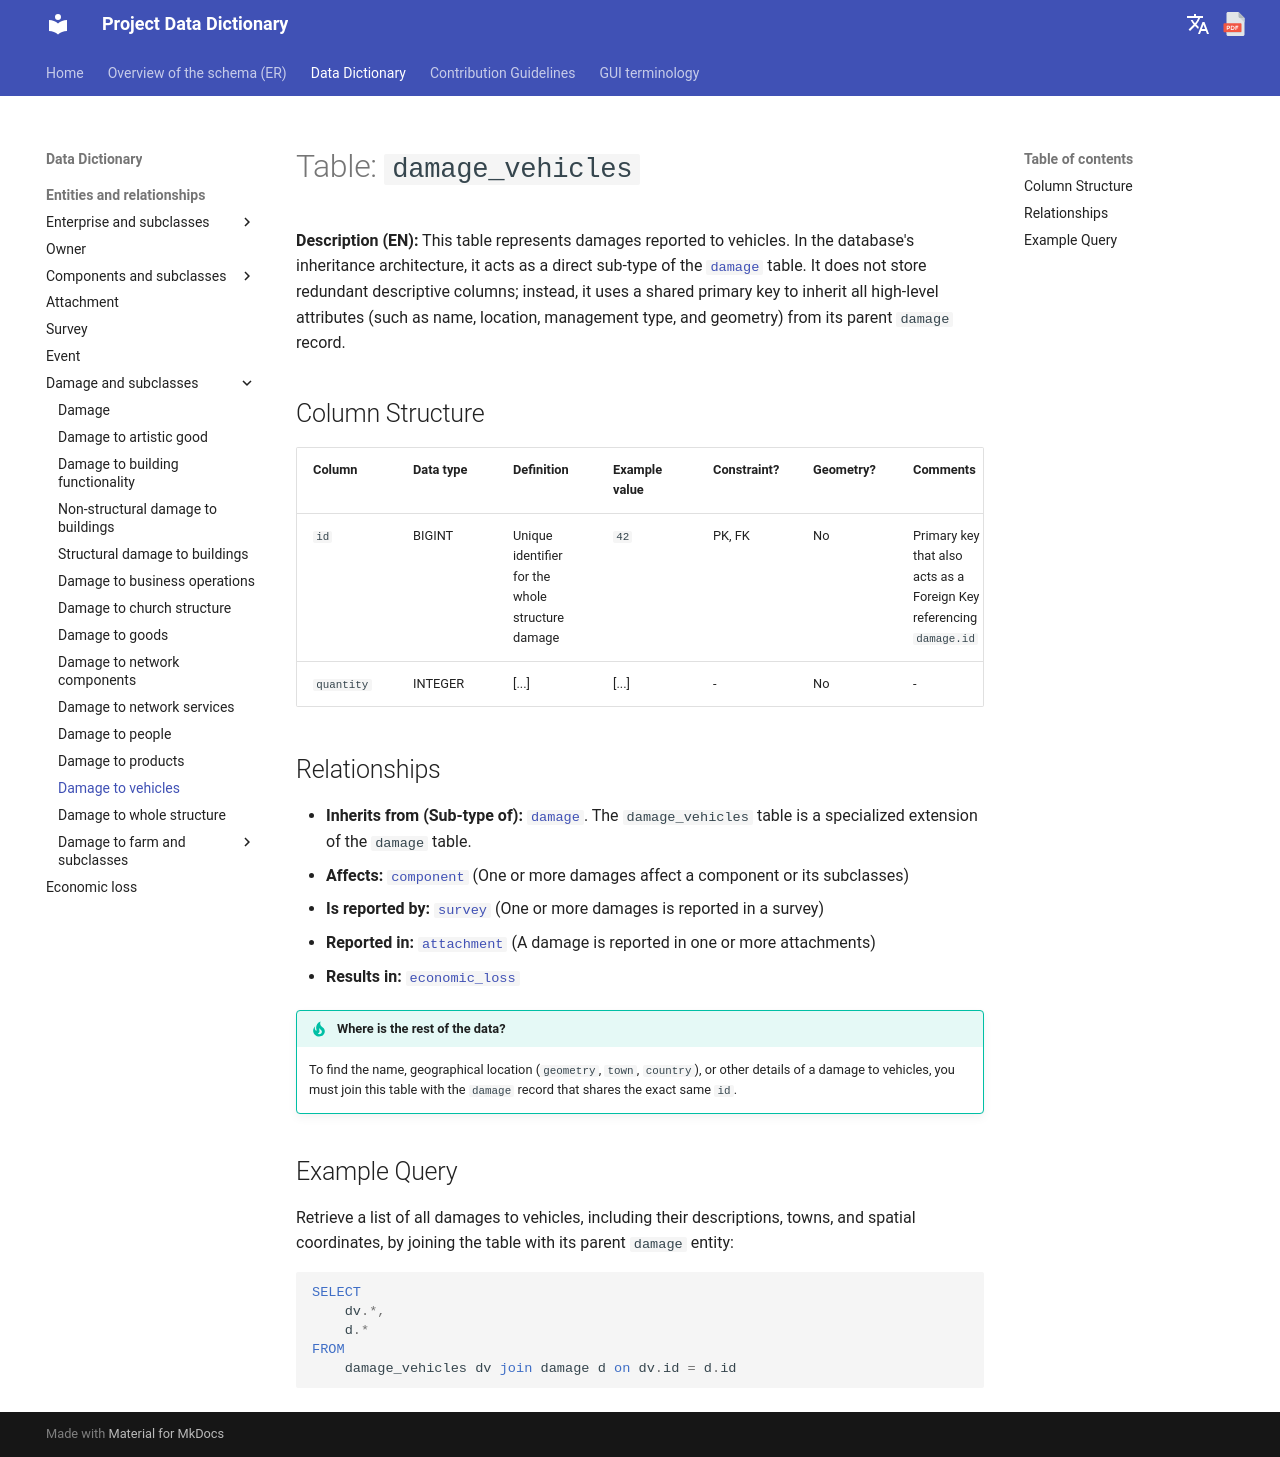

repository: Tars4815/dictionary-demo · page: tables/damage_vehicles/index.html · generator: mkdocs

# Table: `damage_vehicles`

**Description (EN):** This table represents damages reported to vehicles. In the database's inheritance architecture, it acts as a direct sub-type of the [`damage`](damage.md) table. It does not store redundant descriptive columns; instead, it uses a shared primary key to inherit all high-level attributes (such as name, location, management type, and geometry) from its parent `damage` record.

## Column Structure

| Column | Data type | Definition | Example value | Constraint? | Geometry? | Comments |
| :--- | :--- | :--- | :--- | :--- | :--- | :--- |
| `id` | BIGINT | Unique identifier for the whole structure damage | `42` | PK, FK | No | Primary key that also acts as a Foreign Key referencing `damage.id` |
| `quantity` | INTEGER | [...] | [...] | - | No | - |

## Relationships

* **Inherits from (Sub-type of):** [`damage`](damage.md). The `damage_vehicles` table is a specialized extension of the `damage` table.
* **Affects:** [`component`](component.md) (One or more damages affect a component or its subclasses)
* **Is reported by:** [`survey`](survey.md) (One or more damages is reported in a survey)
* **Reported in:** [`attachment`](attachment.md) (A damage is reported in one or more attachments)
* **Results in:** [`economic_loss`](economic_loss.md)

!!! tip "Where is the rest of the data?"
    To find the name, geographical location (`geometry`, `town`, `country`), or other details of a damage to vehicles, you must join this table with the `damage` record that shares the exact same `id`.

## Example Query

Retrieve a list of all damages to vehicles, including their descriptions, towns, and spatial coordinates, by joining the table with its parent `damage` entity:

```sql
SELECT
    dv.*,
    d.*
FROM 
    damage_vehicles dv join damage d on dv.id = d.id
```
